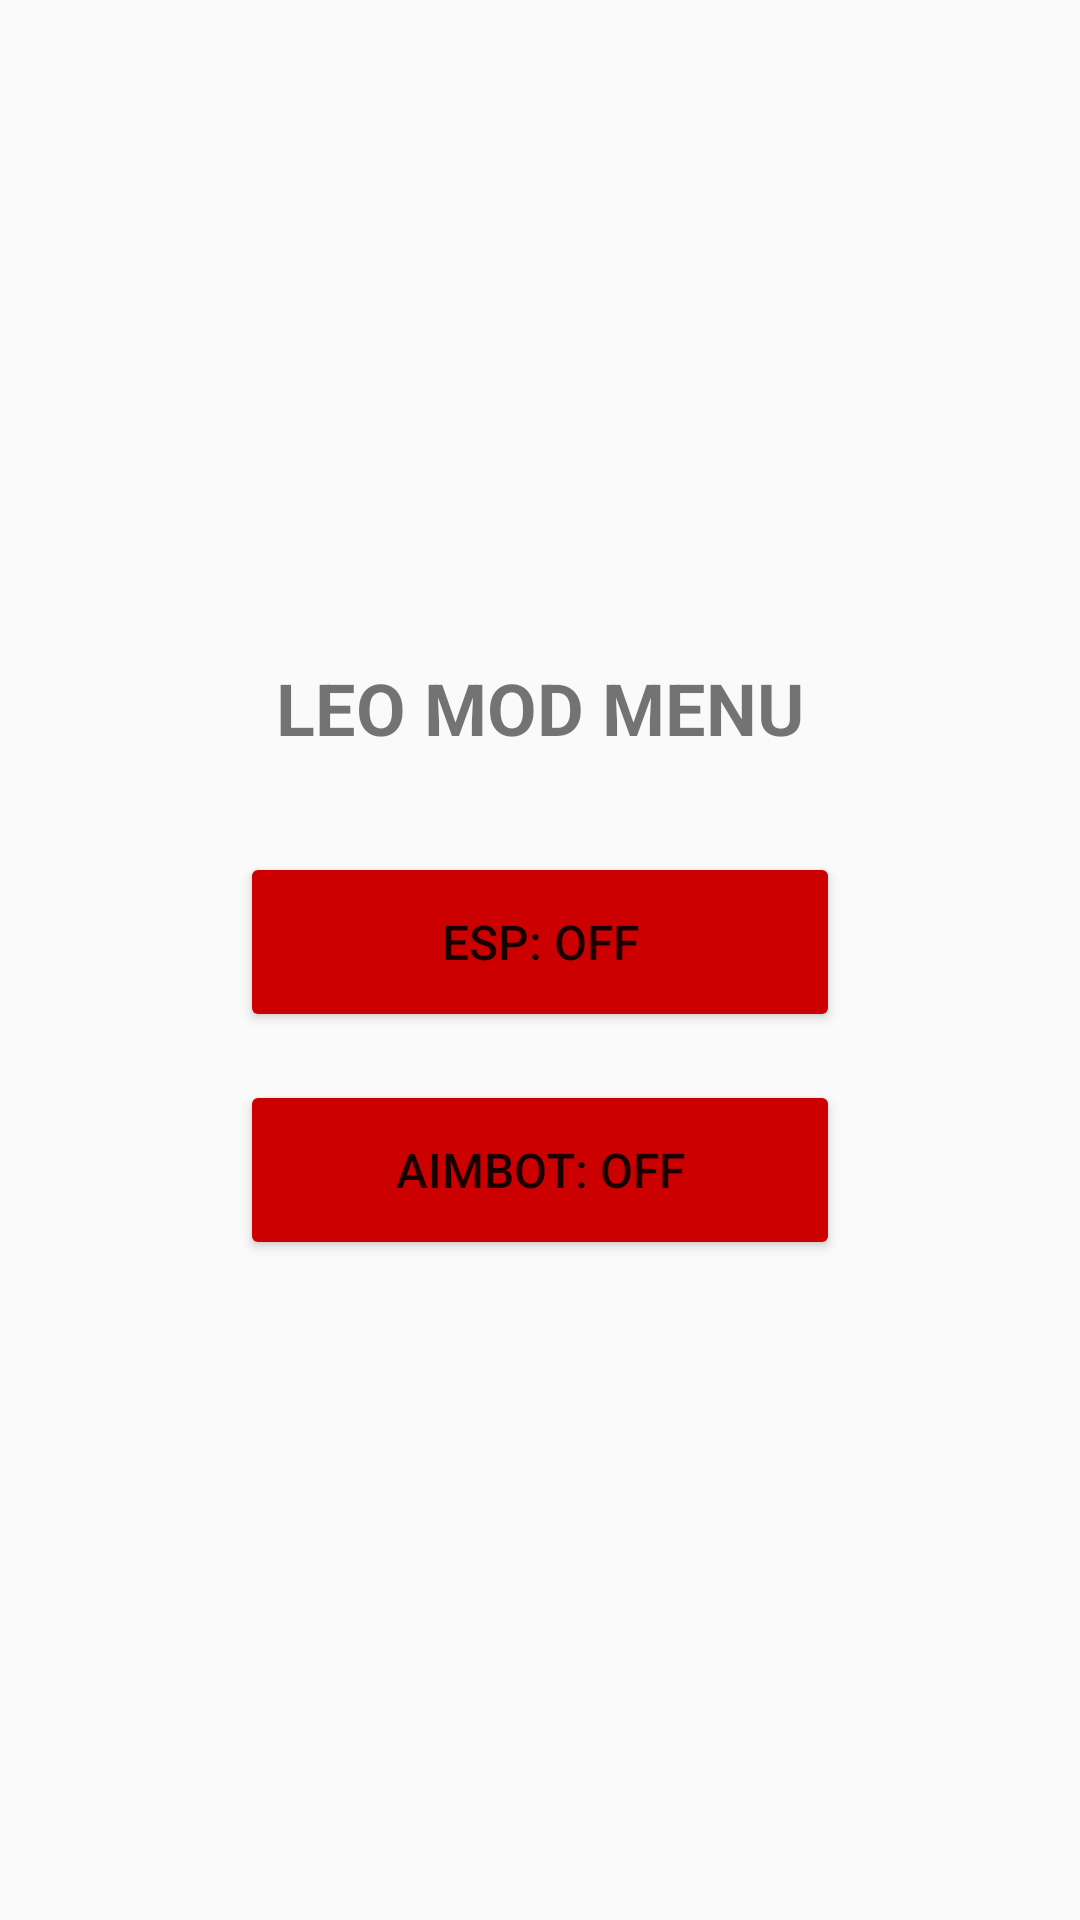

Write the Android layout XML for this screen, with the resource values it uses.
<!-- AndroidManifest.xml: application theme Theme.LeoMod -->
<!-- res/layout/fragment_mod_menu.xml -->
<?xml version="1.0" encoding="utf-8"?>
<LinearLayout xmlns:android="http://schemas.android.com/apk/res/android"
    android:layout_width="match_parent"
    android:layout_height="match_parent"
    android:orientation="vertical"
    android:padding="16dp"
    android:gravity="center">

    <TextView
        android:layout_width="wrap_content"
        android:layout_height="wrap_content"
        android:text="LEO MOD MENU"
        android:textSize="24sp"
        android:textStyle="bold"
        android:layout_marginBottom="32dp" />

    <Button
        android:id="@+id/btn_esp"
        android:layout_width="200dp"
        android:layout_height="60dp"
        android:text="ESP: OFF"
        android:textSize="16sp"
        android:layout_marginBottom="16dp"
        android:backgroundTint="@android:color/holo_red_dark" />

    <Button
        android:id="@+id/btn_aimbot"
        android:layout_width="200dp"
        android:layout_height="60dp"
        android:text="Aimbot: OFF"
        android:textSize="16sp"
        android:backgroundTint="@android:color/holo_red_dark" />

</LinearLayout>
<!-- resources referenced by this layout -->
<resources>
  <style name="Theme.LeoMod" parent="Theme.AppCompat.Light.DarkActionBar">
          <item name="colorPrimary">@android:color/darker_gray</item>
          <item name="colorPrimaryDark">@android:color/black</item>
          <item name="colorAccent">@android:color/holo_green_light</item>
      </style>
</resources>
